Run: headless pygame with SDL's dummy video driver; simulated clock (each Clock.tick advances the game by its frame time, no real sleeping); random seed 0; keys injected as events and as key.get_pressed() state; no mouse input.
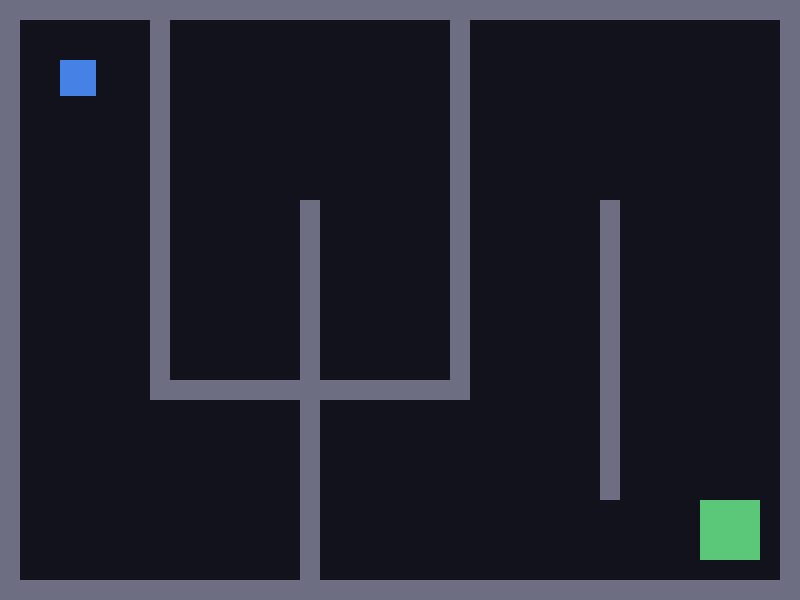
Frame 1 of 4 · flips 1–60 · no input
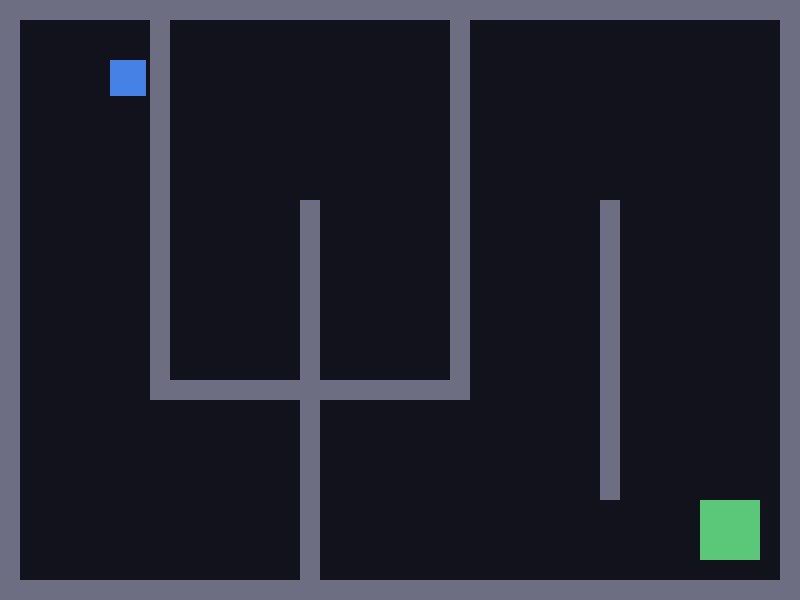
Frame 2 of 4 · flips 61–180 · tapped SPACE, RETURN · held RIGHT (→), D
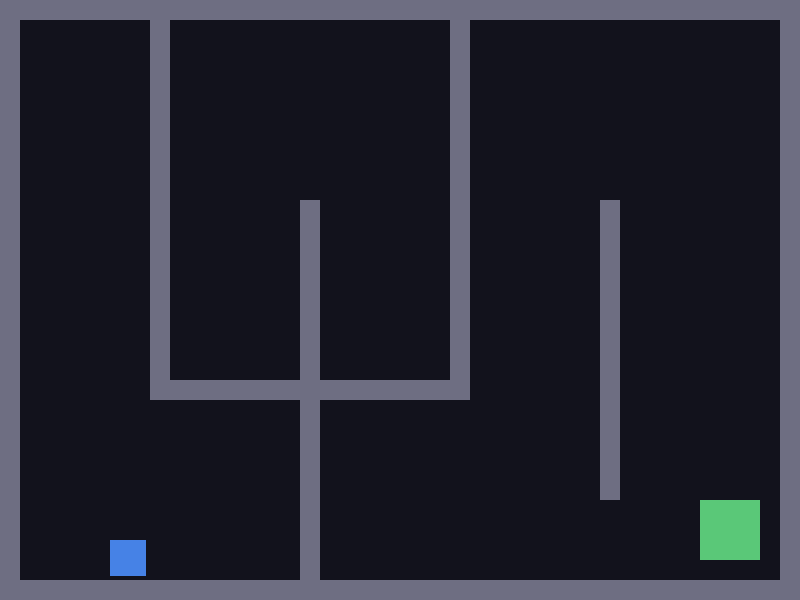
Frame 3 of 4 · flips 181–300 · held DOWN (↓), S
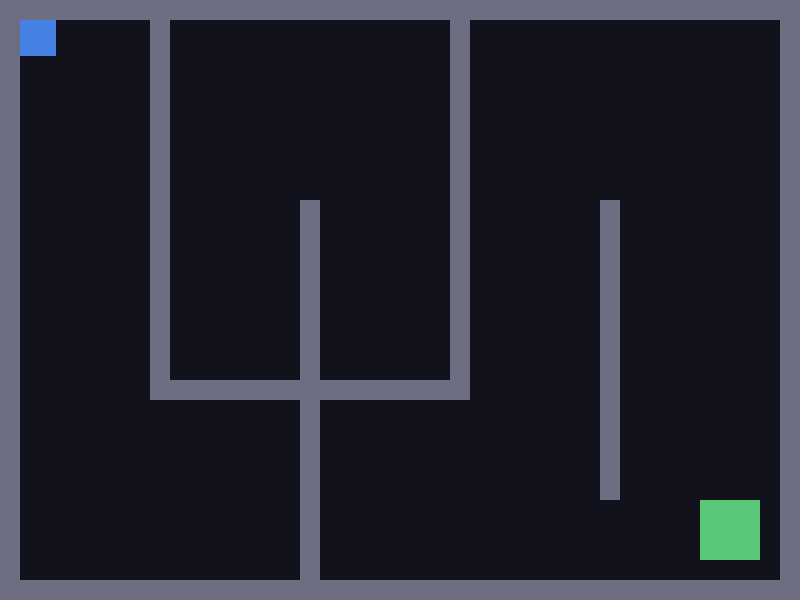
Frame 4 of 4 · flips 301–420 · held LEFT (←), A, UP (↑), W

The pygame program that drew these frames:

# =====================================================================
# GENERO: LABIRINTO — paredes que nao se atravessam.
#
# A tecnica, e e a unica que resulta bem sem matematica nenhuma:
#   MOVE-SE PRIMEIRO E DESFAZ-SE DEPOIS.
# Mexe-se so no x; se ficou dentro de uma parede, desfaz-se o x. Depois
# mexe-se so no y; se ficou dentro de uma parede, desfaz-se o y.
#
# Tem de ser um eixo de cada vez. Se mexeres nos dois e depois desfizeres
# os dois, ficas colado as paredes e nao consegues deslizar ao longo delas.
#
# Estes ficheiros usam so retangulos coloridos, sem imagens nem sons: cada
# um demonstra UMA tecnica e mais nada. Para os juntares ao teu jogo,
# comeca pelo comum/esqueleto.py e traz para la so o bloco que precisas.
# =====================================================================

import pygame

LARGURA = 800
ALTURA = 600
FPS = 60
FUNDO = (18, 18, 28)
BRANCO = (240, 240, 240)
COR_JOGADOR = (70, 130, 230)
COR_PAREDE = (110, 110, 130)
COR_SAIDA = (90, 200, 120)
TAMANHO = 36
VELOCIDADE = 5

pygame.init()
ecra = pygame.display.set_mode((LARGURA, ALTURA))
pygame.display.set_caption("Genero: labirinto")
clock = pygame.time.Clock()
fonte = pygame.font.SysFont(None, 36)

jogador = pygame.Rect(60, 60, TAMANHO, TAMANHO)
saida = pygame.Rect(700, 500, 60, 60)

# As paredes sao so uma lista de retangulos. Mexe nos numeros e tens
# outro labirinto — nao ha mais nada a mudar no ficheiro.
paredes = [
    pygame.Rect(0, 0, LARGURA, 20),
    pygame.Rect(0, ALTURA - 20, LARGURA, 20),
    pygame.Rect(0, 0, 20, ALTURA),
    pygame.Rect(LARGURA - 20, 0, 20, ALTURA),
    pygame.Rect(150, 20, 20, 380),
    pygame.Rect(300, 200, 20, 380),
    pygame.Rect(450, 20, 20, 380),
    pygame.Rect(600, 200, 20, 300),
    pygame.Rect(150, 380, 320, 20),
]

a_correr = True
while a_correr:

    # ------------------------- 1. EVENTOS -------------------------
    for evento in pygame.event.get():
        if evento.type == pygame.QUIT:
            a_correr = False

    teclas = pygame.key.get_pressed()

    # ------------------------- 2. LOGICA --------------------------
    # --- primeiro so o x ---
    passo_x = 0
    if teclas[pygame.K_LEFT]:
        passo_x = -VELOCIDADE
    if teclas[pygame.K_RIGHT]:
        passo_x = VELOCIDADE
    jogador.x = jogador.x + passo_x
    for parede in paredes:
        if jogador.colliderect(parede):
            jogador.x = jogador.x - passo_x

    # --- agora so o y ---
    passo_y = 0
    if teclas[pygame.K_UP]:
        passo_y = -VELOCIDADE
    if teclas[pygame.K_DOWN]:
        passo_y = VELOCIDADE
    jogador.y = jogador.y + passo_y
    for parede in paredes:
        if jogador.colliderect(parede):
            jogador.y = jogador.y - passo_y

    # ------------------------ 3. DESENHAR -------------------------
    ecra.fill(FUNDO)
    pygame.draw.rect(ecra, COR_SAIDA, saida)
    for parede in paredes:
        pygame.draw.rect(ecra, COR_PAREDE, parede)
    pygame.draw.rect(ecra, COR_JOGADOR, jogador)
    if jogador.colliderect(saida):
        ecra.blit(fonte.render("CHEGASTE A SAIDA!", True, COR_SAIDA), (250, 40))

    # ------------------------- 4. MOSTRAR -------------------------
    pygame.display.flip()

    # ------------------------- 5. ESPERAR -------------------------
    clock.tick(FPS)

pygame.quit()
